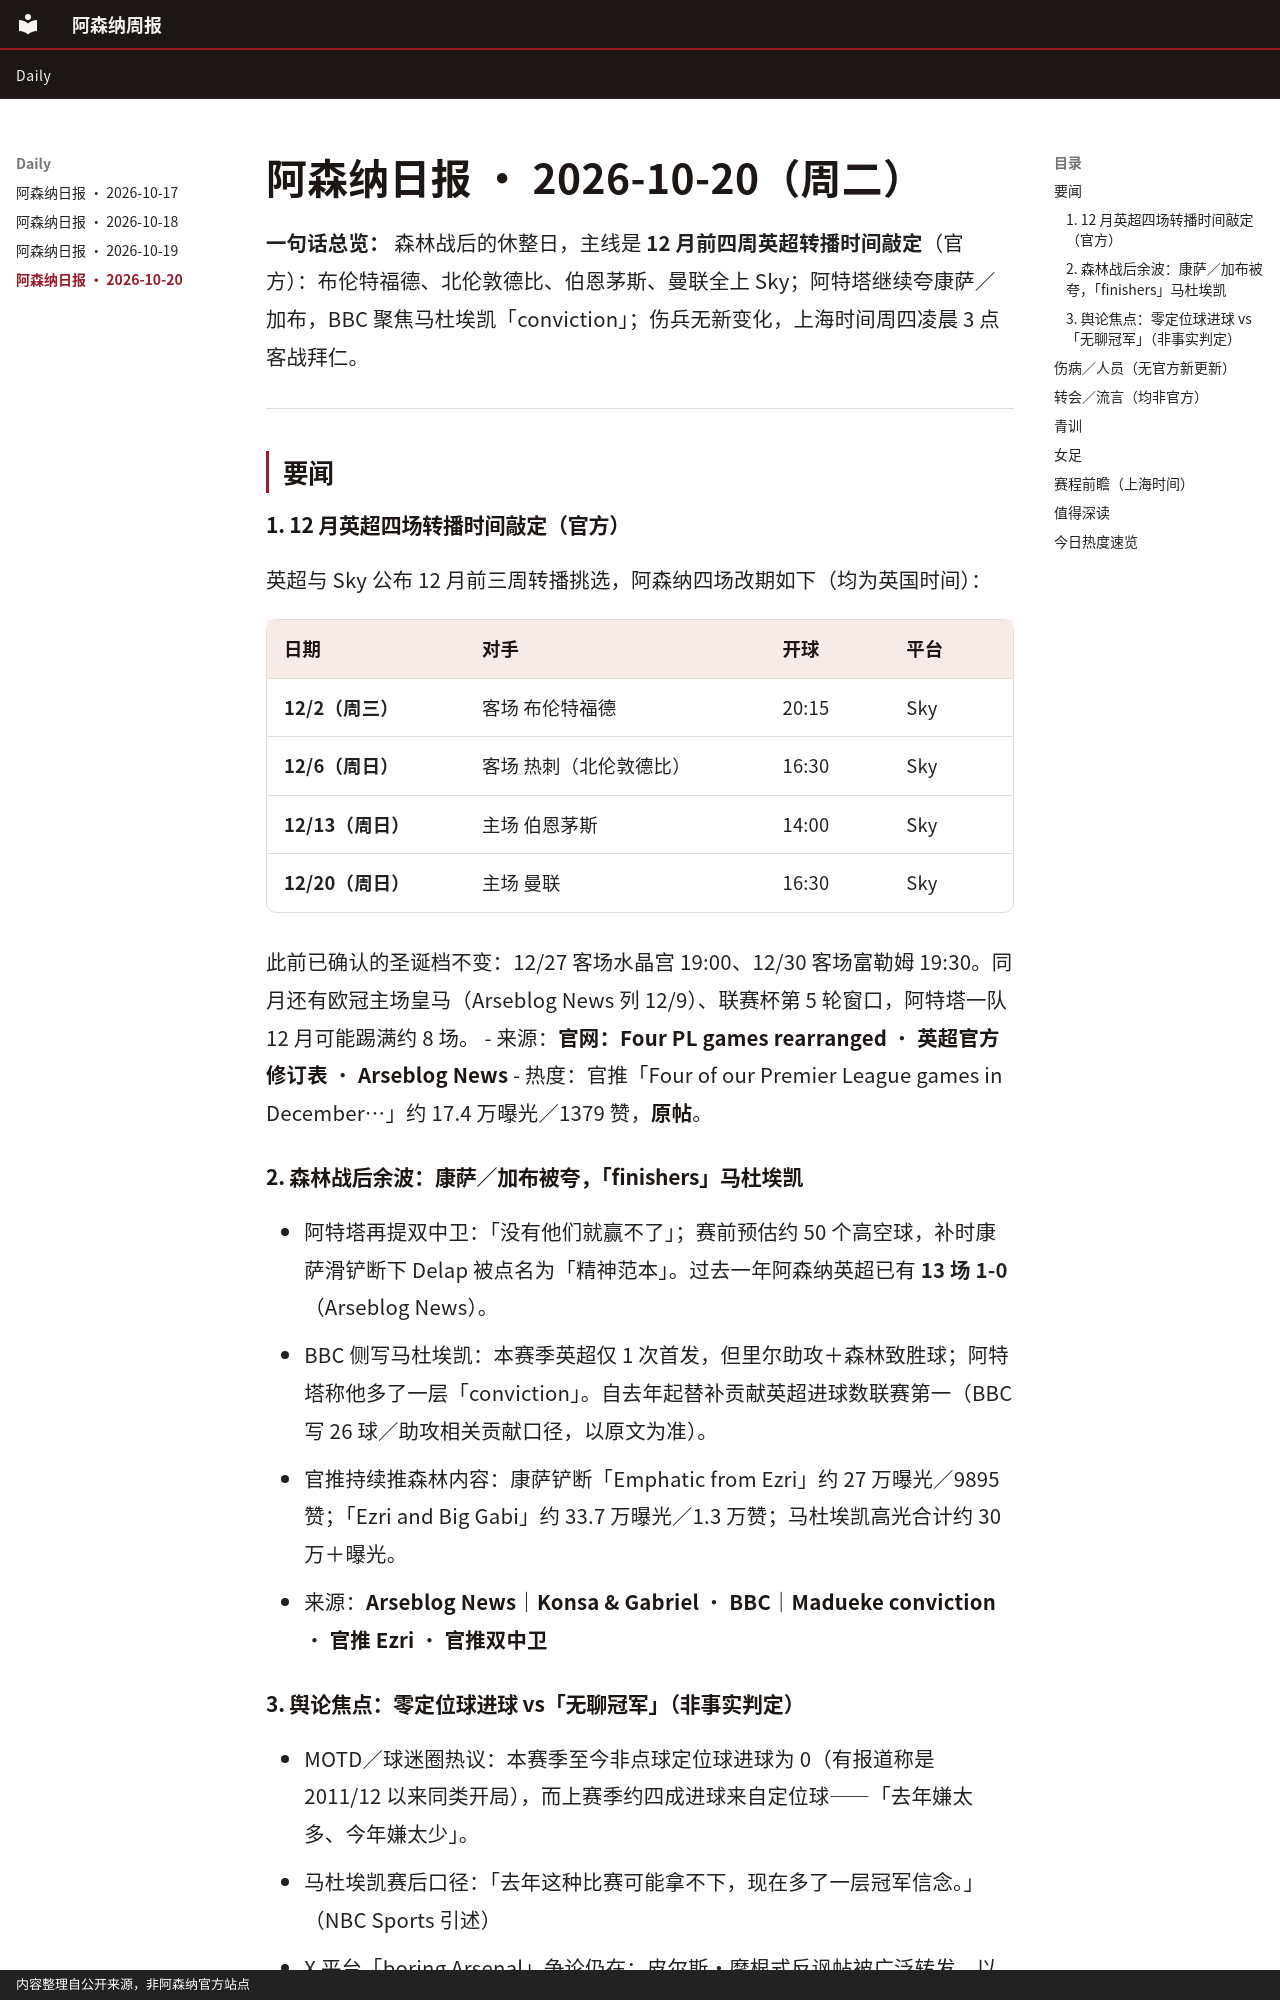

repository: negiii0729/arsenal-daily · page: Daily/2026-10-20-阿森纳日报/index.html · generator: mkdocs · copyright: 内容整理自公开来源，非阿森纳官方站点

---
title: 阿森纳日报 · 2026-10-20
date: 2026-10-20
---

# 阿森纳日报 · 2026-10-20（周二）

**一句话总览：** 森林战后的休整日，主线是 **12 月前四周英超转播时间敲定**（官方）：布伦特福德、北伦敦德比、伯恩茅斯、曼联全上 Sky；阿特塔继续夸康萨／加布，BBC 聚焦马杜埃凯「conviction」；伤兵无新变化，上海时间周四凌晨 3 点客战拜仁。

---

## 要闻

### 1. 12 月英超四场转播时间敲定（官方）
英超与 Sky 公布 12 月前三周转播挑选，阿森纳四场改期如下（均为英国时间）：

| 日期 | 对手 | 开球 | 平台 |
|------|------|------|------|
| **12/2（周三）** | 客场 布伦特福德 | 20:15 | Sky |
| **12/6（周日）** | 客场 热刺（北伦敦德比） | 16:30 | Sky |
| **12/13（周日）** | 主场 伯恩茅斯 | 14:00 | Sky |
| **12/20（周日）** | 主场 曼联 | 16:30 | Sky |

此前已确认的圣诞档不变：12/27 客场水晶宫 19:00、12/30 客场富勒姆 19:30。同月还有欧冠主场皇马（Arseblog News 列 12/9）、联赛杯第 5 轮窗口，阿特塔一队 12 月可能踢满约 8 场。
- 来源：[官网：Four PL games rearranged](https://www.arsenal.com/news/four-premier-league-games-in-december-rearranged-aEZa13B0GnMw) · [英超官方修订表](https://www.premierleague.com/en/news/4743152/fixture-amendments-for-premier-league-matches-in-december) · [Arseblog News](https://arseblog.news/2026/10/arsenals-december-scheduled-finalised-following-latest-broadcast-picks/)
- 热度：官推「Four of our Premier League games in December…」约 17.4 万曝光／1379 赞，[原帖](https://x.com/Arsenal/status/2112189464315359489)。
